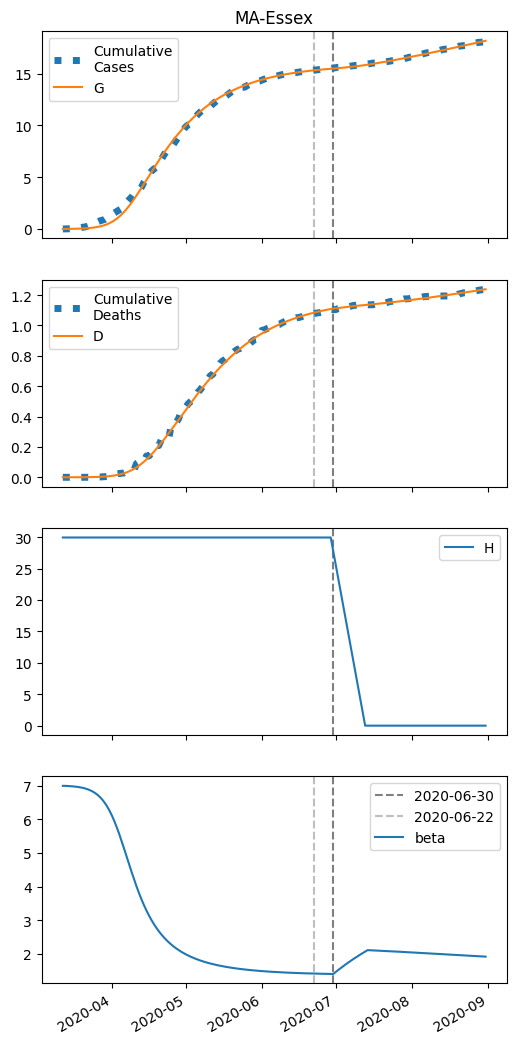

Data behind this chart, as committed beside it:
series, 2020-03-12, 2020-03-13, 2020-03-14, 2020-03-15, 2020-03-16, 2020-03-17, 2020-03-18, 2020-03-19, 2020-03-20, 2020-03-21, 2020-03-22, 2020-03-23, 2020-03-24, 2020-03-25, 2020-03-26, 2020-03-27, 2020-03-28, 2020-03-29, 2020-03-30, 2020-03-31, 2020-04-01, 2020-04-02, 2020-04-03
S, 38948, 38946, 38944, 38940, 38936, 38931, 38924, 38916, 38906, 38893, 38876, 38856, 38831, 38799, 38760, 38711, 38652, 38579, 38491, 38386, 38261, 38113, 37942
I, 6.0, 7.569, 9.546, 12.04, 15.18, 19.13, 24.1, 30.34, 38.18, 48, 60.29, 75.64, 94.75, 118.5, 147.7, 183.8, 227.8, 281.1, 345.3, 421.7, 511.6, 615.9, 735.3
IH, 0.0, 0.24, 0.4006, 0.5453, 0.7039, 0.8942, 1.13, 1.425, 1.795, 2.259, 2.841, 3.571, 4.482, 5.618, 7.029, 8.777, 10.93, 13.57, 16.78, 20.66, 25.29, 30.78, 37.19
IN, 0.2644, 0.4955, 0.7667, 1.091, 1.484, 1.966, 2.561, 3.3, 4.221, 5.372, 6.811, 8.609, 10.86, 13.67, 17.16, 21.51, 26.9, 33.55, 41.71, 51.67, 63.74, 78.26, 95.54
D, 0.01, 0.01, 0.03212, 0.06904, 0.1193, 0.1842, 0.2666, 0.3707, 0.5019, 0.6673, 0.8755, 1.137, 1.466, 1.879, 2.397, 3.045, 3.854, 4.861, 6.111, 7.657, 9.561, 11.89, 14.73
R, 0.0, 0.03332, 0.2158, 0.5127, 0.9228, 1.462, 2.157, 3.044, 4.172, 5.602, 7.408, 9.687, 12.56, 16.17, 20.7, 26.37, 33.47, 42.33, 53.34, 66.99, 83.82, 104.5, 129.8
G, 6.0, 8.073, 10.69, 13.98, 18.13, 23.36, 29.94, 38.2, 48.59, 61.63, 77.96, 98.37, 123.8, 155.5, 194.8, 243.2, 302.6, 375.2, 463, 568.4, 693.7, 841, 1012
H, 29935, 29935, 29935, 29935, 29935, 29935, 29935, 29935, 29935, 29935, 29935, 29935, 29935, 29935, 29935, 29935, 29935, 29935, 29935, 29935, 29935, 29935, 29935
beta, 7, 7, 6.997, 6.992, 6.986, 6.978, 6.969, 6.957, 6.942, 6.924, 6.901, 6.872, 6.836, 6.793, 6.739, 6.673, 6.594, 6.5, 6.388, 6.258, 6.109, 5.94, 5.753
